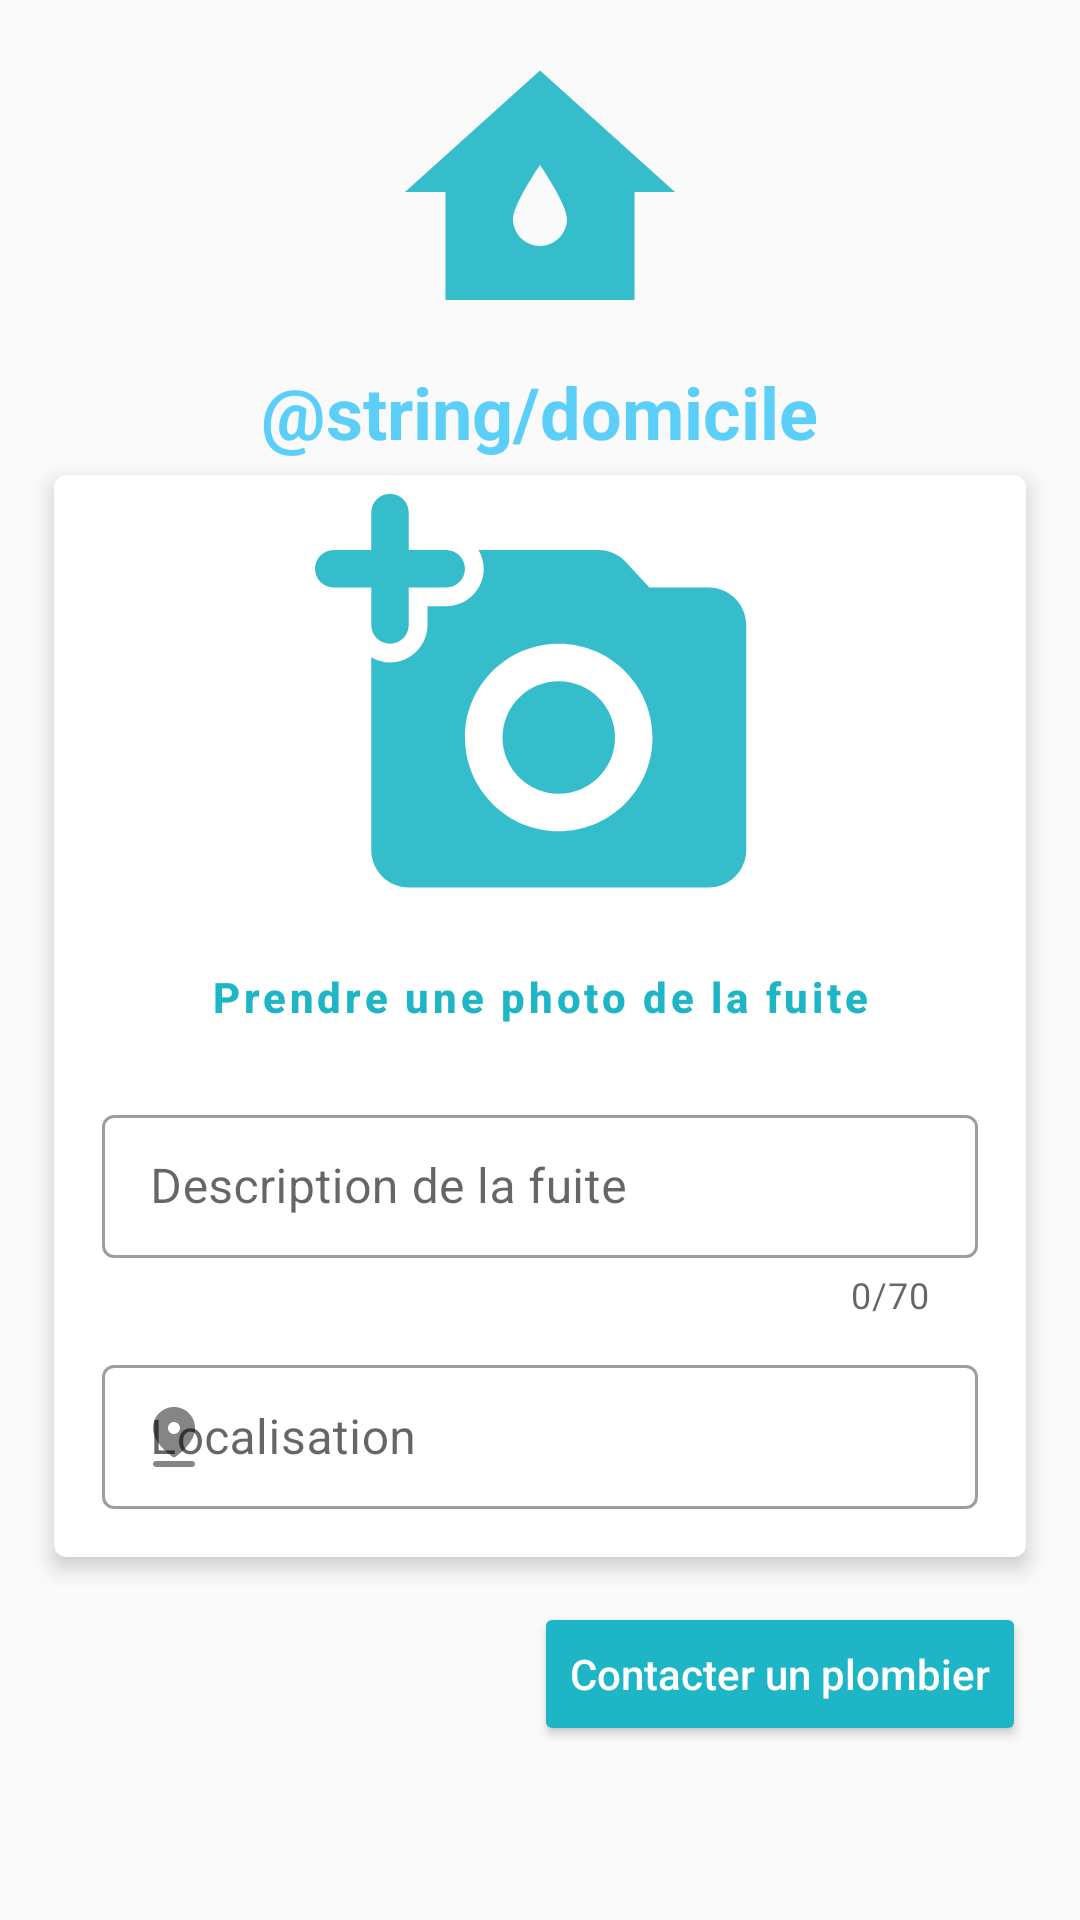

This screen was rendered from an Android layout file. Write that file and the resources it references.
<!-- AndroidManifest.xml: application theme Theme.OTech -->
<!-- res/layout/activity_signaler_fuite.xml -->
<?xml version="1.0" encoding="utf-8"?>
<androidx.constraintlayout.widget.ConstraintLayout
    xmlns:android="http://schemas.android.com/apk/res/android"
    xmlns:tools="http://schemas.android.com/tools"
    xmlns:app="http://schemas.android.com/apk/res-auto"
    android:layout_width="match_parent"
    android:layout_height="match_parent"
    tools:context=".SignalerFuite">

    <FrameLayout
        android:id="@+id/map"
        android:layout_width="match_parent"
        android:layout_height="match_parent"
        app:layout_constraintBottom_toBottomOf="parent"
        app:layout_constraintEnd_toEndOf="parent"
        app:layout_constraintStart_toStartOf="parent"
        app:layout_constraintTop_toTopOf="parent">

    </FrameLayout>

    <LinearLayout
        android:id="@+id/linearLayout4"
        android:layout_width="match_parent"
        android:layout_height="wrap_content"
        android:orientation="vertical"
        app:layout_constraintEnd_toEndOf="parent"
        app:layout_constraintStart_toStartOf="parent"
        app:layout_constraintTop_toTopOf="parent">

        <ImageView
            android:id="@+id/imgViewF"
            android:layout_width="125dp"
            android:layout_height="108dp"
            android:layout_marginTop="10dp"
            android:layout_gravity="center"
            app:srcCompat="@drawable/ic_water_leak_home" />

        <TextView
            android:id="@+id/lieuFuite"
            android:layout_width="wrap_content"
            android:layout_height="wrap_content"
            android:layout_gravity="center"
            android:layout_marginTop="3dp"
            android:gravity="center_horizontal"
            android:text="@string/domicile"
            android:textColor="#5ccff9"
            android:textSize="24sp"
            android:textStyle="bold" />
    </LinearLayout>

    <LinearLayout
        android:id="@+id/linearLayout3"
        android:layout_width="match_parent"
        android:layout_height="0dp"
        android:layout_alignParentTop="true"
        android:orientation="vertical"
        app:layout_constraintEnd_toEndOf="parent"
        app:layout_constraintHorizontal_bias="0.0"
        app:layout_constraintStart_toStartOf="parent"
        app:layout_constraintTop_toBottomOf="@+id/linearLayout4">

        <com.google.android.material.card.MaterialCardView
            android:layout_width="match_parent"
            android:layout_height="wrap_content"
            android:layout_marginStart="18dp"
            android:layout_marginTop="5dp"
            android:layout_marginEnd="18dp"
            app:cardElevation="4dp">


            <LinearLayout
                android:layout_width="match_parent"
                android:layout_height="match_parent"
                android:orientation="vertical">

                <ImageView
                    android:id="@+id/addPhotoFuite"
                    android:layout_width="match_parent"
                    android:layout_height="150dp"
                    android:contentDescription="Photo détail de fuite"
                    android:src="@drawable/ic_add_photo" />

                <LinearLayout
                    android:layout_width="match_parent"
                    android:layout_height="wrap_content"
                    android:orientation="vertical"
                    android:paddingBottom="16dp"
                    android:paddingStart="16dp"
                    android:paddingEnd="16dp">

                    <Button
                        android:id="@+id/btnPrendrePhoto"
                        style="@style/Widget.MaterialComponents.Button.TextButton"
                        android:layout_width="match_parent"
                        android:layout_height="wrap_content"
                        android:layout_gravity="end"
                        android:padding="5dp"
                        android:text="Prendre une photo de la fuite"
                        android:textAllCaps="false"
                        android:textColor="@color/buttonColor"
                        android:textStyle="bold" />

                    <com.google.android.material.textfield.TextInputLayout
                        android:id="@+id/titleEdit"
                        style="@style/Widget.MaterialComponents.TextInputLayout.OutlinedBox.Dense"
                        android:layout_width="match_parent"
                        android:layout_height="wrap_content"
                        android:layout_marginTop="10dp"
                        android:hint="Description de la fuite"
                        android:scrollbars="vertical"
                        app:counterEnabled="true"
                        app:counterMaxLength="70"
                        app:placeholderText="Décrivez la fuite"
                        app:placeholderTextColor="#a2b5bb">

                        <com.google.android.material.textfield.TextInputEditText
                            android:id="@+id/descFuite"
                            android:layout_width="match_parent"
                            android:layout_height="match_parent"
                            android:imeOptions="actionDone"
                            android:inputType="textImeMultiLine"
                            android:lines="3"
                            android:maxLength="70"
                            android:maxLines="3"
                            android:focusable="true"
                            android:scrollbarFadeDuration="70" />

                    </com.google.android.material.textfield.TextInputLayout>


                    <com.google.android.material.textfield.TextInputLayout
                        android:id="@+id/test"
                        style="@style/Widget.MaterialComponents.TextInputLayout.OutlinedBox.Dense"
                        android:layout_width="match_parent"
                        android:layout_height="wrap_content"
                        android:layout_marginTop="10dp"
                        android:hint="Localisation"
                        app:placeholderTextColor="#a2b5bb"
                        app:startIconDrawable="@drawable/ic_add_location"
                        app:startIconContentDescription="">

                        <com.google.android.material.textfield.TextInputEditText
                            android:id="@+id/Localisation"
                            android:layout_width="match_parent"
                            android:layout_height="match_parent"
                            android:imeOptions="actionDone"
                            android:clickable="true"
                            android:inputType="textImeMultiLine"
                            android:focusable="false" />

                    </com.google.android.material.textfield.TextInputLayout>

                </LinearLayout>
            </LinearLayout>
        </com.google.android.material.card.MaterialCardView>

        <Button
            android:id="@+id/btnContactP"
            android:layout_width="wrap_content"
            android:layout_height="wrap_content"
            android:text="Contacter un plombier"
            android:textAllCaps="false"
            android:textColor="@color/white"
            android:backgroundTint="@color/buttonColor"
            android:layout_marginTop="15dp"
            android:layout_gravity="end"
            android:layout_marginEnd="18dp"/>


    </LinearLayout>

</androidx.constraintlayout.widget.ConstraintLayout>
<!-- resources referenced by this layout -->
<resources>
  <color name="buttonColor">#1eb6c6</color>
  <color name="white">#ffffff</color>
  <!-- drawable ic_add_location (drawable-anydpi) -->
  <vector xmlns:android="http://schemas.android.com/apk/res/android"
      android:width="24dp"
      android:height="24dp"
      android:viewportWidth="24"
      android:viewportHeight="24"
      android:tint="#1eb6c6"
      android:alpha="0.8">
    <path
        android:fillColor="@android:color/white"
        android:pathData="M6,20h12c0.55,0 1,0.45 1,1s-0.45,1 -1,1L6,22c-0.55,0 -1,-0.45 -1,-1s0.45,-1 1,-1zM12,7c-1.1,0 -2,0.9 -2,2s0.9,2 2,2a2,2 0,1 0,0 -4zM12,2c3.27,0 7,2.46 7,7.15 0,2.98 -2.13,6.12 -6.39,9.39 -0.36,0.28 -0.86,0.28 -1.22,0C7.13,15.26 5,12.13 5,9.15 5,4.46 8.73,2 12,2z"
        android:fillType="evenOdd"/>
  </vector>
  <!-- drawable ic_add_photo (drawable-anydpi) -->
  <vector xmlns:android="http://schemas.android.com/apk/res/android"
      android:width="24dp"
      android:height="24dp"
      android:viewportWidth="24"
      android:viewportHeight="24"
      android:tint="#1eb6c6"
      android:alpha="0.9">
    <path
        android:fillColor="@android:color/white"
        android:pathData="M3,8c0,0.55 0.45,1 1,1s1,-0.45 1,-1V6h2c0.55,0 1,-0.45 1,-1s-0.45,-1 -1,-1H5V2c0,-0.55 -0.45,-1 -1,-1s-1,0.45 -1,1v2H1c-0.55,0 -1,0.45 -1,1s0.45,1 1,1h2v2z"/>
    <path
        android:fillColor="@android:color/white"
        android:pathData="M13,14m-3,0a3,3 0,1 1,6 0a3,3 0,1 1,-6 0"/>
    <path
        android:fillColor="@android:color/white"
        android:pathData="M21,6h-3.17l-1.24,-1.35c-0.37,-0.41 -0.91,-0.65 -1.47,-0.65h-6.4c0.17,0.3 0.28,0.63 0.28,1 0,1.1 -0.9,2 -2,2L6,7v1c0,1.1 -0.9,2 -2,2 -0.37,0 -0.7,-0.11 -1,-0.28L3,20c0,1.1 0.9,2 2,2h16c1.1,0 2,-0.9 2,-2L23,8c0,-1.1 -0.9,-2 -2,-2zM13,19c-2.76,0 -5,-2.24 -5,-5s2.24,-5 5,-5 5,2.24 5,5 -2.24,5 -5,5z"/>
  </vector>
  <!-- drawable ic_water_leak_home (drawable-anydpi) -->
  <vector xmlns:android="http://schemas.android.com/apk/res/android"
      android:width="24dp"
      android:height="24dp"
      android:viewportWidth="24"
      android:viewportHeight="24"
      android:tint="#1eb6c6"
      android:alpha="0.9">
    <path
        android:fillColor="@android:color/white"
        android:pathData="M12,3L2,12h3v8h14v-8h3L12,3zM12,16c-1.1,0 -2,-0.9 -2,-2c0,-1.1 2,-4 2,-4s2,2.9 2,4C14,15.1 13.1,16 12,16z"/>
  </vector>
  <style name="Theme.OTech" parent="Theme.MaterialComponents.Light.NoActionBar.Bridge">
          
          <item name="colorPrimary">@color/purple_500</item>
          <item name="colorPrimaryVariant">@color/purple_700</item>
          <item name="colorOnPrimary">@color/white</item>
          
          <item name="colorSecondary">@color/teal_200</item>
          <item name="colorSecondaryVariant">@color/teal_700</item>
          <item name="colorOnSecondary">@color/black</item>
          
          <item name="android:statusBarColor" tools:targetApi="l">?attr/colorPrimaryVariant</item>
          
      </style>
  <color name="purple_500">#5ccff9</color>
  <color name="purple_700">#5ccff9</color>
  <color name="teal_200">#03DAC5</color>
  <color name="teal_700">#5ccff9</color>
  <color name="black">#000000</color>
</resources>
